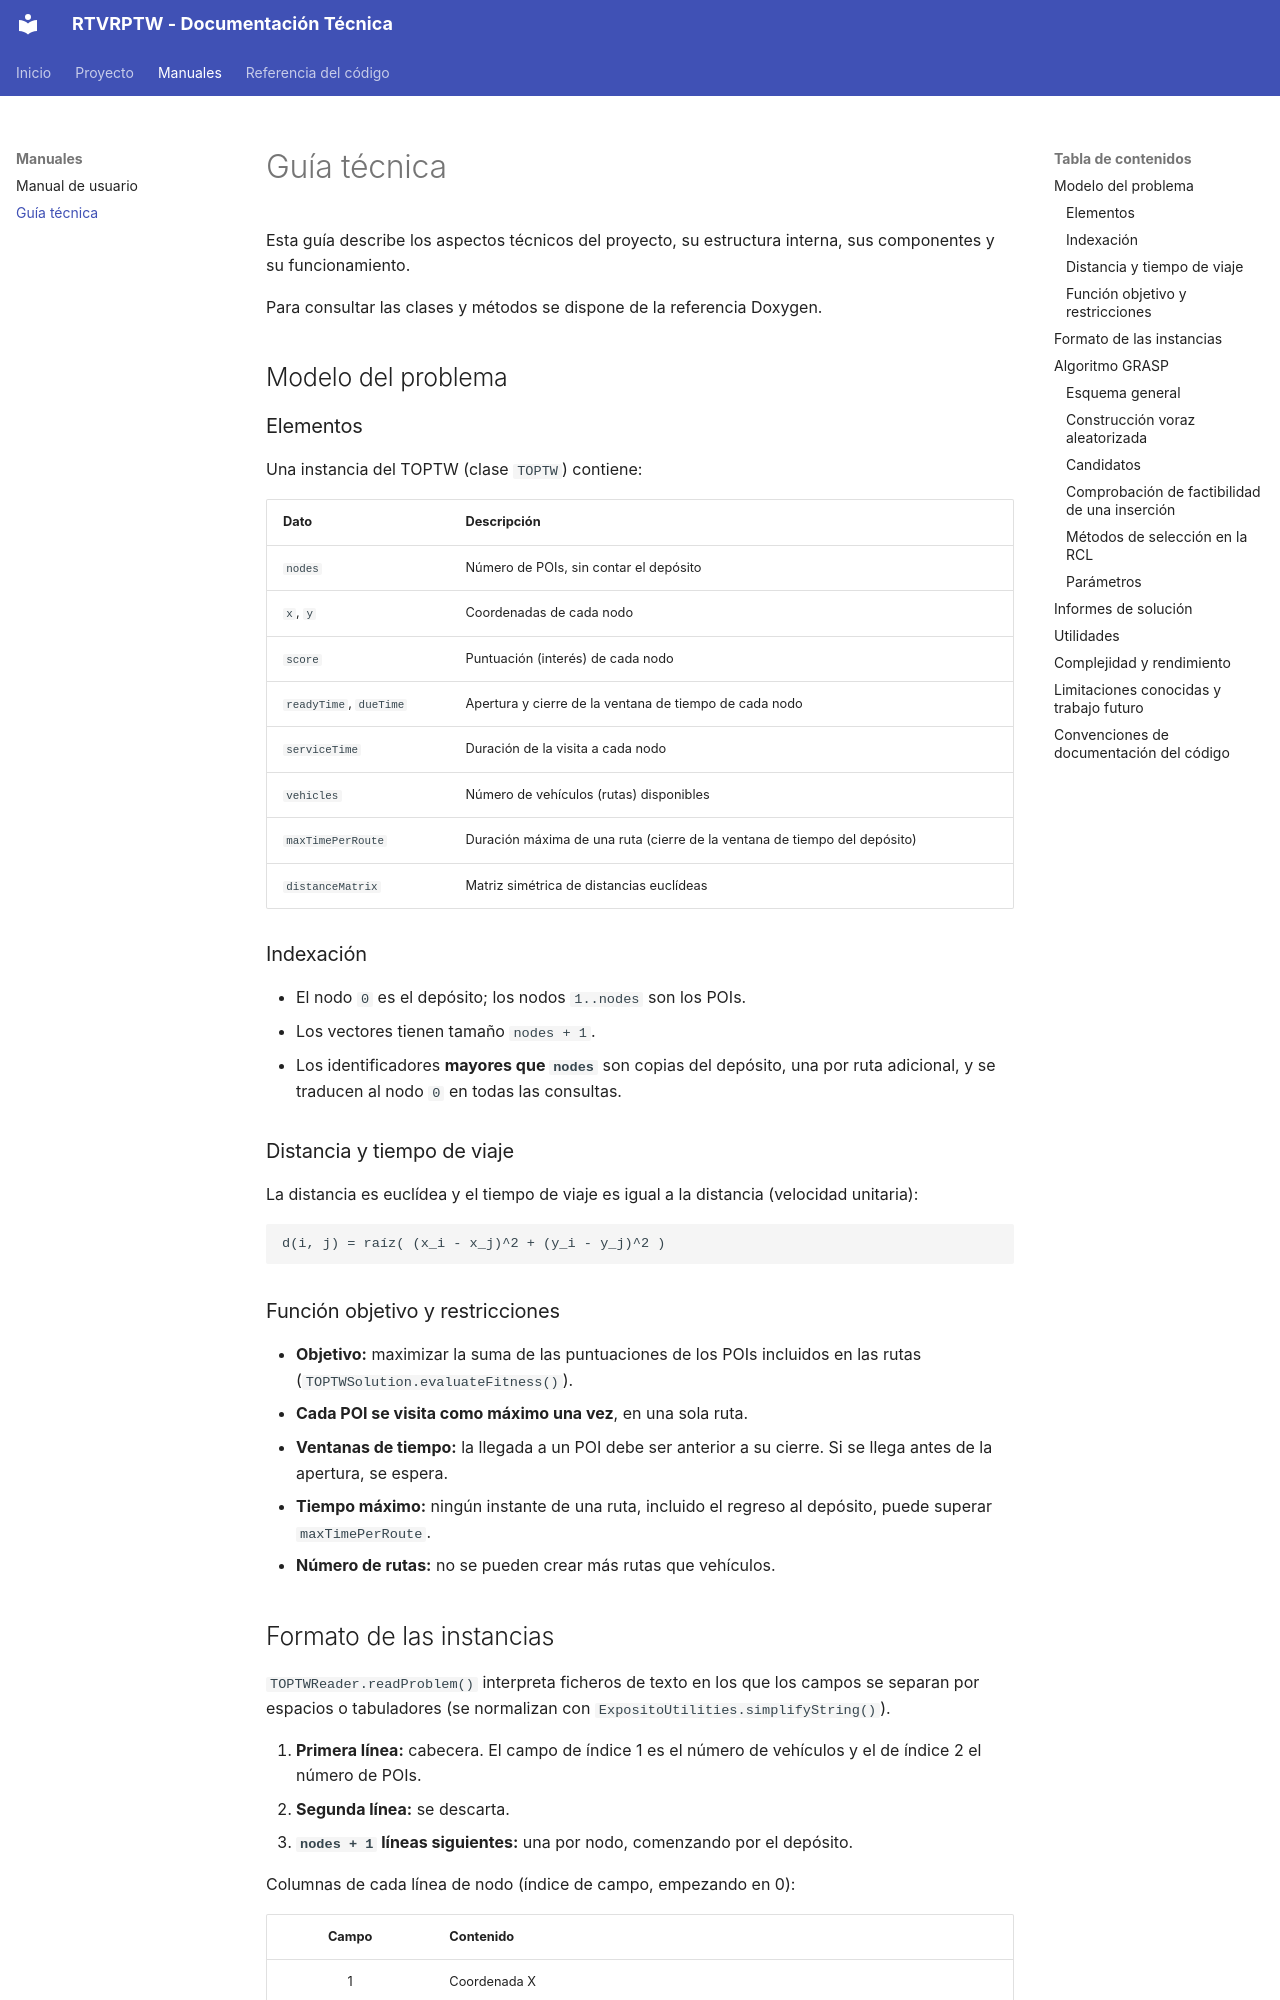

repository: DortaEspinosaPabloJose/PR03-LDH-26 · page: guia-tecnica/index.html · generator: mkdocs

# Guía técnica

Esta guía describe los aspectos técnicos del proyecto,
su estructura interna, sus componentes y su funcionamiento.

Para consultar las clases y métodos se dispone
de la referencia Doxygen.

## Modelo del problema

### Elementos

Una instancia del TOPTW (clase `TOPTW`) contiene:

| Dato                    | Descripción                                                                 |
|-------------------------|-----------------------------------------------------------------------------|
| `nodes`                 | Número de POIs, sin contar el depósito                                      |
| `x`, `y`                | Coordenadas de cada nodo                                                    |
| `score`                 | Puntuación (interés) de cada nodo                                           |
| `readyTime`, `dueTime`  | Apertura y cierre de la ventana de tiempo de cada nodo                      |
| `serviceTime`           | Duración de la visita a cada nodo                                           |
| `vehicles`              | Número de vehículos (rutas) disponibles                                     |
| `maxTimePerRoute`       | Duración máxima de una ruta (cierre de la ventana de tiempo del depósito)   |
| `distanceMatrix`        | Matriz simétrica de distancias euclídeas                                    |

### Indexación

- El nodo `0` es el depósito; los nodos `1..nodes` son los POIs.
- Los vectores tienen tamaño `nodes + 1`.
- Los identificadores **mayores que `nodes`** son copias del depósito, una por ruta adicional, y
  se traducen al nodo `0` en todas las consultas.

### Distancia y tiempo de viaje

La distancia es euclídea y el tiempo de viaje es igual a la distancia (velocidad unitaria):

```text
d(i, j) = raíz( (x_i - x_j)^2 + (y_i - y_j)^2 )
```

### Función objetivo y restricciones

- **Objetivo:** maximizar la suma de las puntuaciones de los POIs incluidos en las rutas
  (`TOPTWSolution.evaluateFitness()`).
- **Cada POI se visita como máximo una vez**, en una sola ruta.
- **Ventanas de tiempo:** la llegada a un POI debe ser anterior a su cierre. Si se llega antes de
  la apertura, se espera.
- **Tiempo máximo:** ningún instante de una ruta, incluido el regreso al depósito, puede superar
  `maxTimePerRoute`.
- **Número de rutas:** no se pueden crear más rutas que vehículos.

## Formato de las instancias

`TOPTWReader.readProblem()` interpreta ficheros de texto en los que los campos se separan por
espacios o tabuladores (se normalizan con `ExpositoUtilities.simplifyString()`).

1. **Primera línea:** cabecera. El campo de índice 1 es el número de vehículos y el de índice 2 el
   número de POIs.
2. **Segunda línea:** se descarta.
3. **`nodes + 1` líneas siguientes:** una por nodo, comenzando por el depósito.

Columnas de cada línea de nodo (índice de campo, empezando en 0):

| Campo  | Contenido                                                        |
|:------:|------------------------------------------------------------------|
| 1      | Coordenada X                                                     |
| 2      | Coordenada Y                                                     |
| 3      | Tiempo de servicio                                               |
| 4      | Puntuación                                                       |
| 7 y 8  | Apertura y cierre de la ventana (**sólo en el depósito**)        |
| 8 y 9  | Apertura y cierre de la ventana (resto de nodos)                 |

Tras la lectura se calcula la matriz de distancias y se fija `maxTimePerRoute` igual al cierre
de la ventana del depósito.

## Algoritmo GRASP
